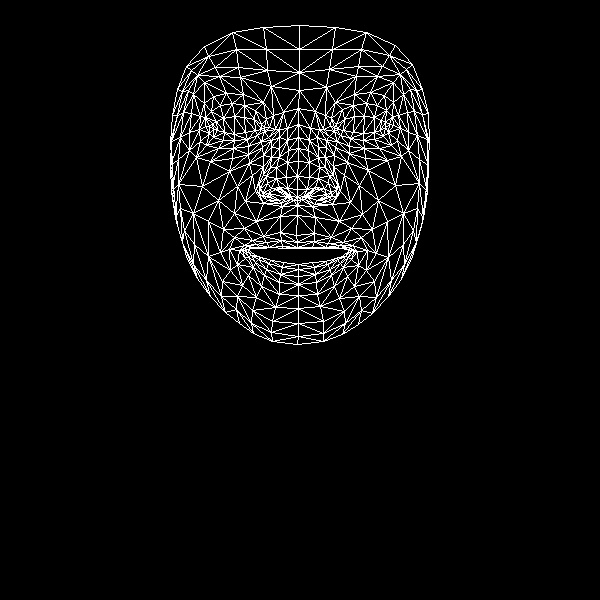

The data file committed next to this chart (first rows):
, x, y
0, 296, 235
1, 297, 189
2, 297, 205
3, 288, 150
4, 297, 176
5, 298, 161
6, 298, 124
7, 213, 129
8, 299, 90
9, 299, 72
10, 299, 25
11, 297, 242
12, 297, 247
13, 297, 248
14, 298, 264
15, 298, 269
16, 298, 276
17, 298, 284
18, 298, 295
19, 297, 197
20, 287, 197
21, 177, 89
22, 247, 139
23, 234, 140
24, 223, 140
25, 209, 133
26, 257, 135
27, 232, 103
28, 244, 105
29, 220, 105
30, 211, 111
31, 200, 141
32, 252, 310
33, 209, 126
34, 171, 141
35, 189, 132
36, 237, 186
37, 280, 232
38, 282, 246
39, 263, 236
40, 252, 240
41, 269, 247
42, 260, 248
43, 237, 264
44, 287, 188
45, 286, 177
46, 193, 94
47, 263, 155
48, 260, 188
49, 259, 183
50, 202, 186
51, 287, 162
52, 219, 76
53, 204, 82
54, 186, 66
55, 271, 86
56, 255, 110
57, 229, 249
58, 186, 256
59, 268, 196
... 408 more rows
